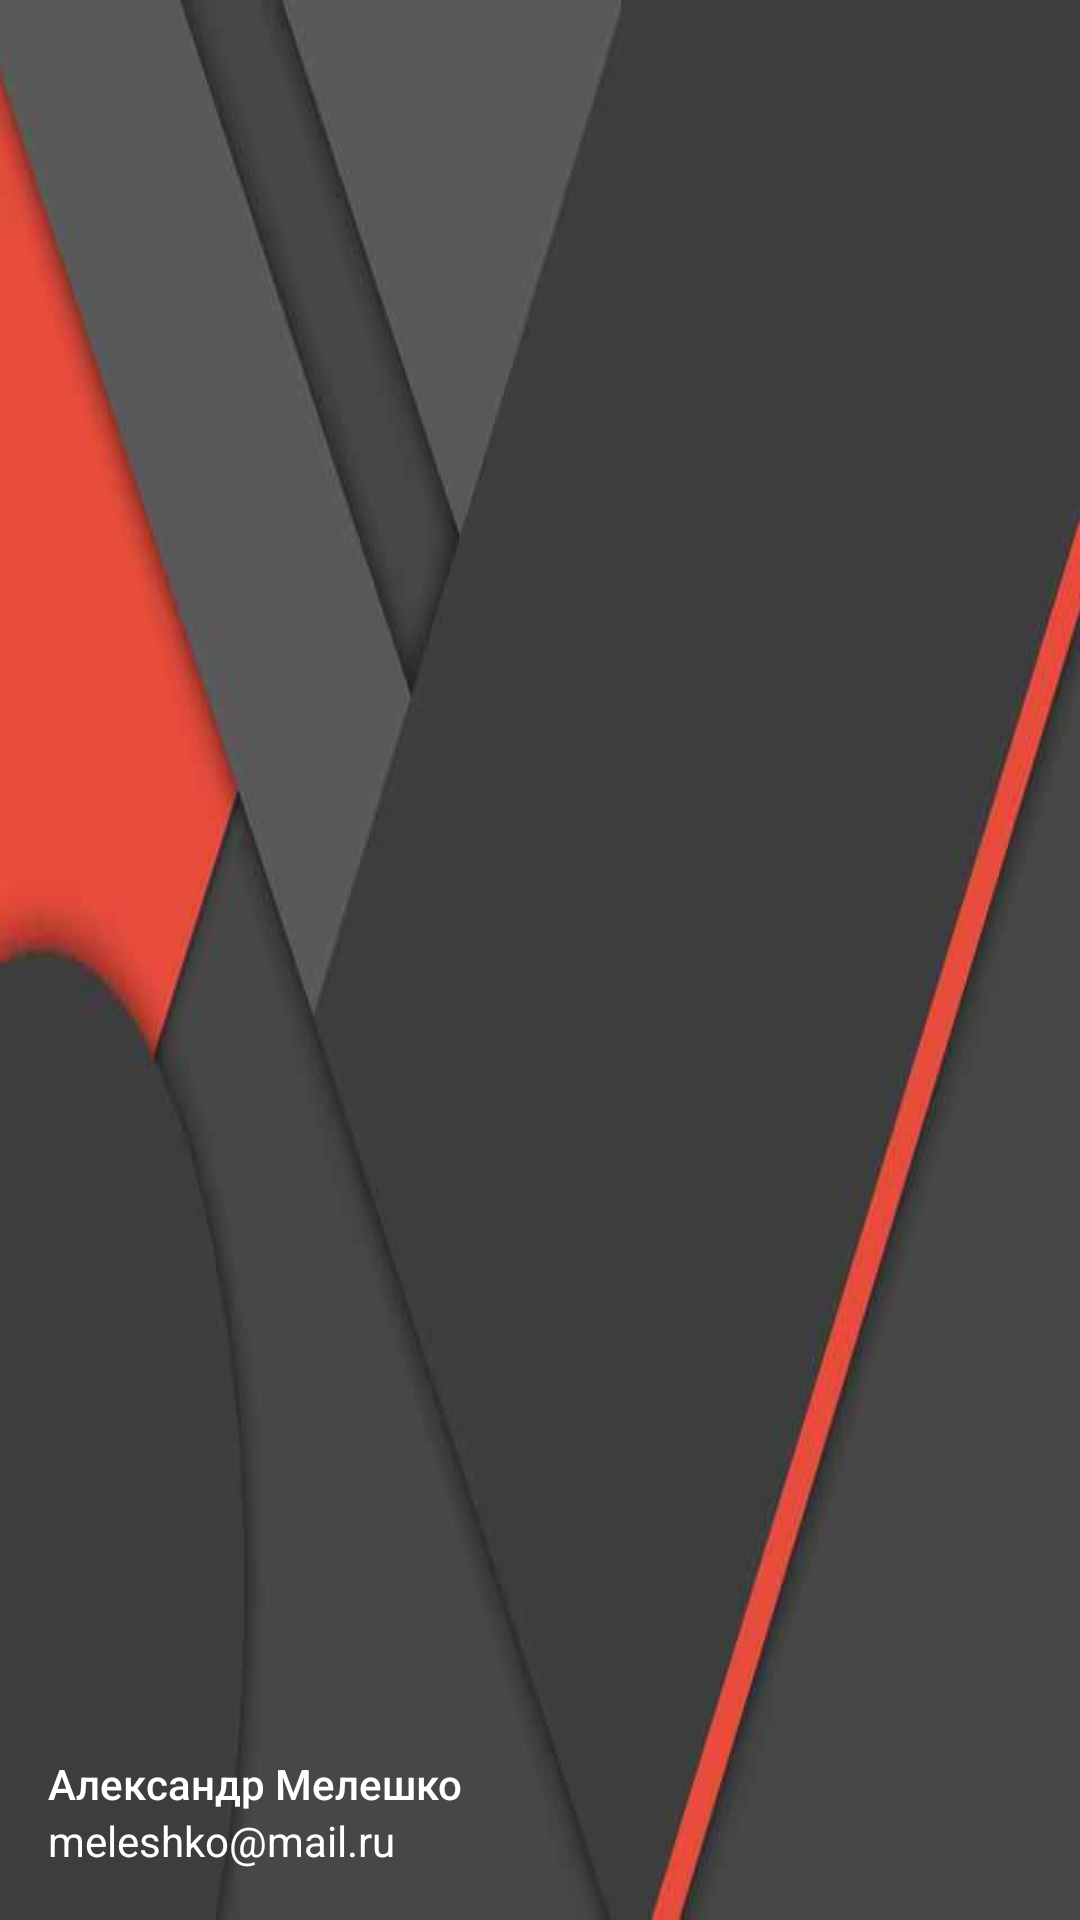

Reconstruct the res/layout file that produces this screen, plus the resources it refers to.
<!-- AndroidManifest.xml: application theme AppTheme -->
<!-- res/layout/drawer_header.xml -->
<?xml version="1.0" encoding="utf-8"?>
<RelativeLayout xmlns:android="http://schemas.android.com/apk/res/android"
                android:layout_width="match_parent"
                android:layout_height="172dp"
                android:paddingTop="@dimen/spacing_medial_24"
                android:paddingRight="@dimen/spacing_normal_16"
                android:paddingLeft="@dimen/spacing_normal_16"
                android:paddingBottom="@dimen/spacing_small_8"
                android:background="@drawable/md_draw">

    <ImageView
        android:layout_width="60dp"
        android:layout_height="60dp"
        android:layout_marginTop="@dimen/spacing_normal_16"/>

    <LinearLayout
        android:layout_width="match_parent"
        android:layout_height="@dimen/size_medium_56"
        android:orientation="vertical"
        android:layout_alignParentBottom="true"
        android:gravity="center_vertical">
        
        <TextView
            android:id="@+id/user_name_txt"
            android:text="Александр Мелешко"
            android:textSize="14sp"
            android:textColor="@color/white"
            android:fontFamily="sans-serif-medium"
            android:layout_width="match_parent"
            android:layout_height="wrap_content"/>
        <TextView
            android:id="@+id/user_email_txt"
            android:text="meleshko@mail.ru"
            android:textSize="14sp"
            android:textColor="@color/white"
            android:fontFamily="sans-serif"
            android:layout_width="match_parent"
            android:layout_height="wrap_content"/>

    </LinearLayout>
</RelativeLayout>
<!-- resources referenced by this layout -->
<resources>
  <dimen name="size_medium_56">56dp</dimen>
  <dimen name="spacing_medial_24">24dp</dimen>
  <dimen name="spacing_normal_16">16dp</dimen>
  <dimen name="spacing_small_8">8dp</dimen>
  <!-- drawable md_draw: jpg bitmap (drawable, 12738 bytes) -->
  <style name="AppTheme" parent="Theme.AppCompat.Light.NoActionBar">
          
          <item name="colorPrimary">@color/color_primary</item>
          <item name="colorPrimaryDark">@color/color_primary_dark</item>
          <item name="colorAccent">@color/color_accent</item>
      </style>
  <color name="color_primary">#3F51B5</color>
  <color name="color_primary_dark">#303F9F</color>
  <color name="color_accent">#FF4081</color>
  <!-- not gathered from this repository: default colours our renderer supplied (Android Studio template values) -->
  <color name="white">#FFFFFFFF</color>
</resources>
